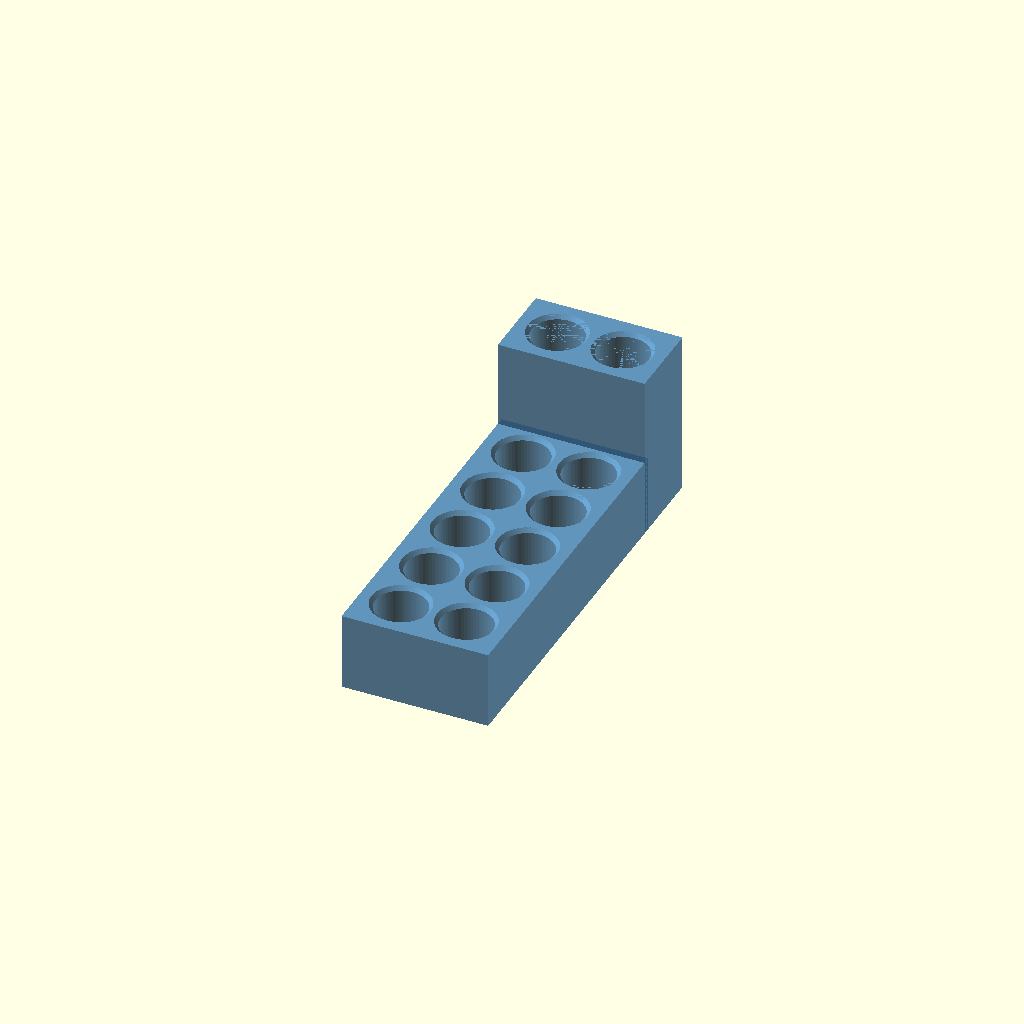
Cell 1: the model at its default parameters.
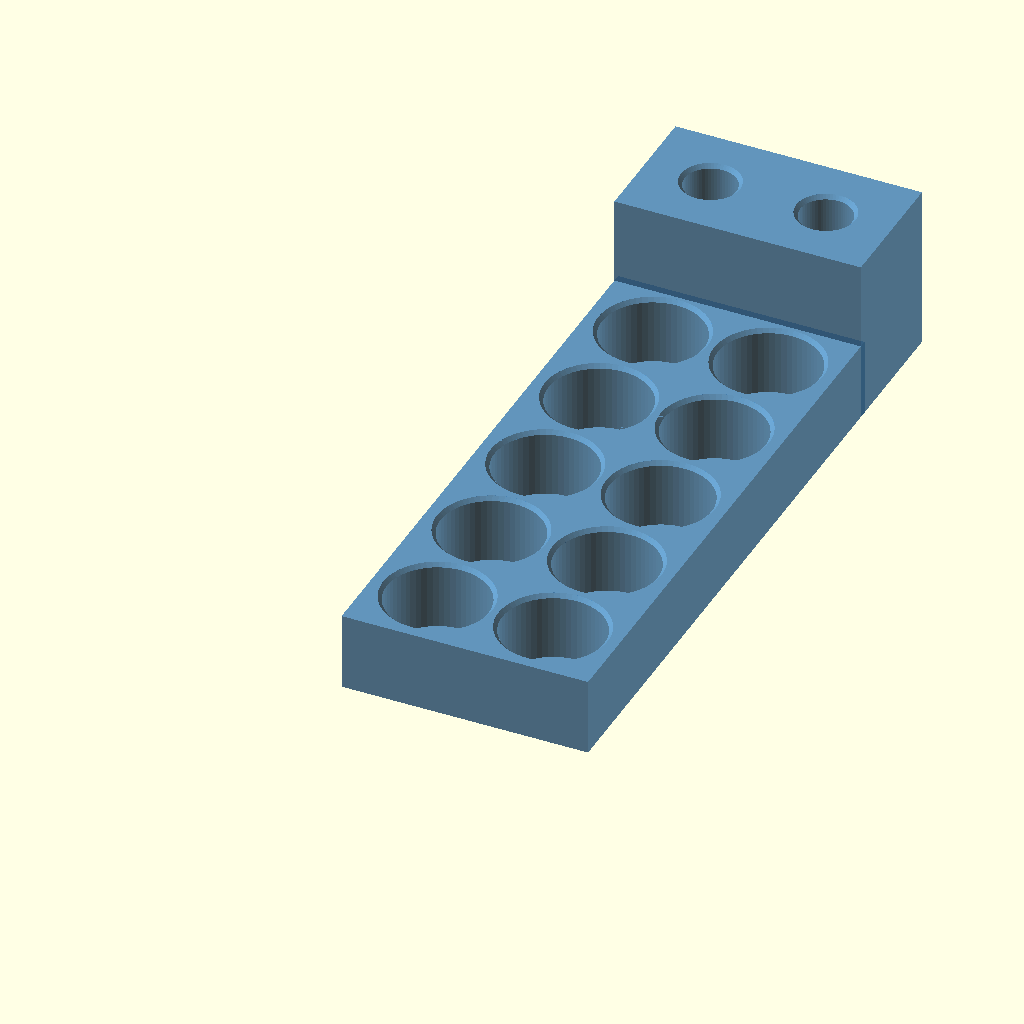
Cell 2: the same model with vial_dia = 32.
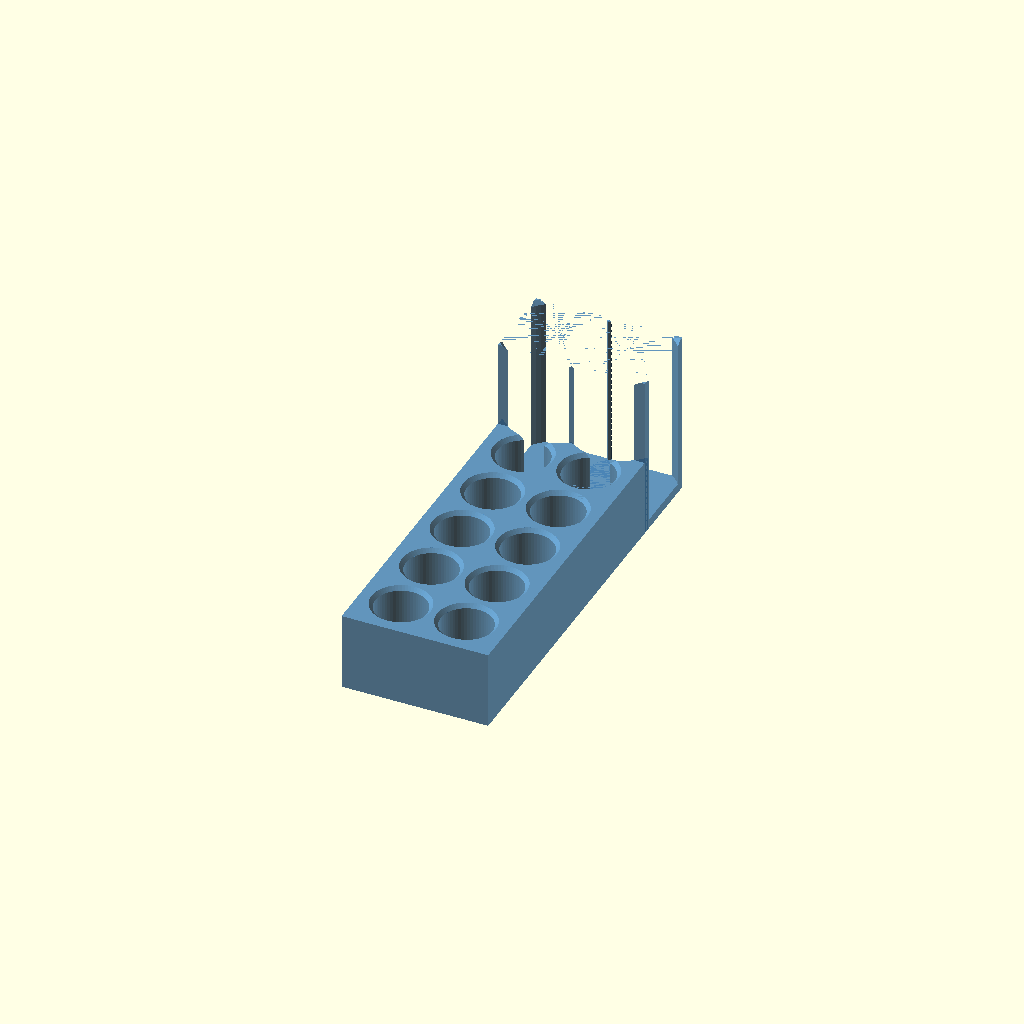
Cell 3: the same model with tube_dia = 32.
One fixed orthographic camera (rotation 55°, 0°, 25°; colour scheme Cornfield) for every cell.
The OpenSCAD source (santhosh_vial_tube_caddy.scad):
// ============================================================
//  Vial & Test Tube Holder
//
//  Layout (top view) — 2 columns × 6 rows:
//
//    Back  [ T1 ][ T2 ]   ← row 6: test tubes (tall section)
//          [ V  ][ V  ]   ← row 5
//          [ V  ][ V  ]   ← row 4
//          [ V  ][ V  ]   ← row 3
//          [ V  ][ V  ]   ← row 2
//    Front [ V  ][ V  ]   ← row 1
//
//  Small vials : 16 mm dia ×  39 mm tall  (qty 10, rows 1–5)
//  Test tubes  : 16 mm dia × 127 mm tall  (qty  2, row  6)
//
//  Test-tube section is perpendicular to the vial block
//  (steps up at the back of the narrow 2-column layout).
// ============================================================

$fn = 60;

// ---- User parameters ----------------------------------------
vial_dia    = 16;     // small vial outer diameter (mm)
vial_h      = 39;     // small vial height (mm)
tube_dia    = 16;     // test tube outer diameter (mm)
tube_h      = 127;    // test tube height (mm)

clearance   = 0.5;    // added to diameter for easy insertion
wall        = 2.5;    // minimum wall thickness (mm)
base_t      = 3.0;    // floor / base plate thickness (mm)

// Pocket depths
vial_pocket = 22;     // ≈ 56 % of vial height  → vials sit firmly
tube_pocket = 50;     // ≈ 39 % of tube height  → tubes held securely

chamfer     = 1.2;    // opening chamfer (helps insertion)

// ---- Derived values -----------------------------------------
vial_r  = (vial_dia + clearance) / 2;   // 8.25 mm
tube_r  = (tube_dia + clearance) / 2;   // 8.25 mm

pitch   = vial_dia + 2 * wall;          // 21 mm centre-to-centre

// Grid counts
cols    = 2;    // columns (shared by both sections)
rows_v  = 5;    // rows of small vials
rows_t  = 1;    // rows of test tubes

// ---- Section geometry ----------------------------------------
//  Main section  (5 rows of small vials — shorter)
main_w  = pitch * cols  + wall * 2;    // 2×21 + 5 =  47 mm wide
main_d  = pitch * rows_v + wall * 2;   // 5×21 + 5 = 110 mm deep
main_h  = vial_pocket + base_t;        //       22 + 3 =  25 mm tall

//  Back section  (1 row of test tubes — taller, shares back wall)
back_d  = pitch * rows_t + wall * 2;   // 1×21 + 5 =  26 mm deep
back_h  = tube_pocket + base_t;        //       50 + 3 =  53 mm tall

// ---- Helper: chamfered pocket --------------------------------
module pocket(r, depth) {
    cylinder(h = depth + 0.01, r = r);
    translate([0, 0, depth - chamfer])
        cylinder(h = chamfer + 0.01, r1 = r, r2 = r + chamfer);
}

// ---- Assemble the holder -------------------------------------
color("SteelBlue", 0.85)
difference() {

    // ---- Solid body ------------------------------------------
    union() {
        // Main section (small vials)
        cube([main_w, main_d, main_h]);

        // Back section (test tubes) — shares the back wall of main
        translate([0, main_d - wall, 0])
            cube([main_w, back_d, back_h]);
    }

    // ---- Small-vial pockets  (2 cols × 5 rows) ---------------
    for (col = [0 : cols - 1])
        for (row = [0 : rows_v - 1])
            translate([
                wall + pitch/2 + col * pitch,   // x centre
                wall + pitch/2 + row * pitch,   // y centre
                base_t
            ])
            pocket(vial_r, vial_pocket);

    // ---- Test-tube pockets  (2 cols × 1 row) -----------------
    // Y centre sits inside the back section
    ty0 = main_d + pitch/2;    // 110 + 10.5 = 120.5 mm

    for (col = [0 : cols - 1])
        translate([
            wall + pitch/2 + col * pitch,
            ty0,
            base_t
        ])
        pocket(tube_r, tube_pocket);
}

// ---- Dimension annotations (echo to console) -----------------
echo("=== Vial Holder Dimensions ===");
echo(str("Overall width  : ", main_w,                  " mm"));
echo(str("Overall depth  : ", main_d + back_d - wall,  " mm"));
echo(str("Vial section H : ", main_h,                  " mm  (rows 1-5)"));
echo(str("Tube section H : ", back_h,                  " mm  (row 6)"));
echo(str("Hole pitch     : ", pitch,                   " mm"));
echo(str("Hole dia (each): ", vial_r*2,                " mm  (incl. clearance)"));
Customizer parameters (derived from the source; name, type, default, range or options):
vial_dia: number, default 16
vial_h: number, default 39
tube_dia: number, default 16
tube_h: number, default 127
clearance: number, default 0.5
wall: number, default 2.5
base_t: number, default 3
vial_pocket: number, default 22
tube_pocket: number, default 50
chamfer: number, default 1.2
cols: number, default 2
rows_v: number, default 5
rows_t: number, default 1
